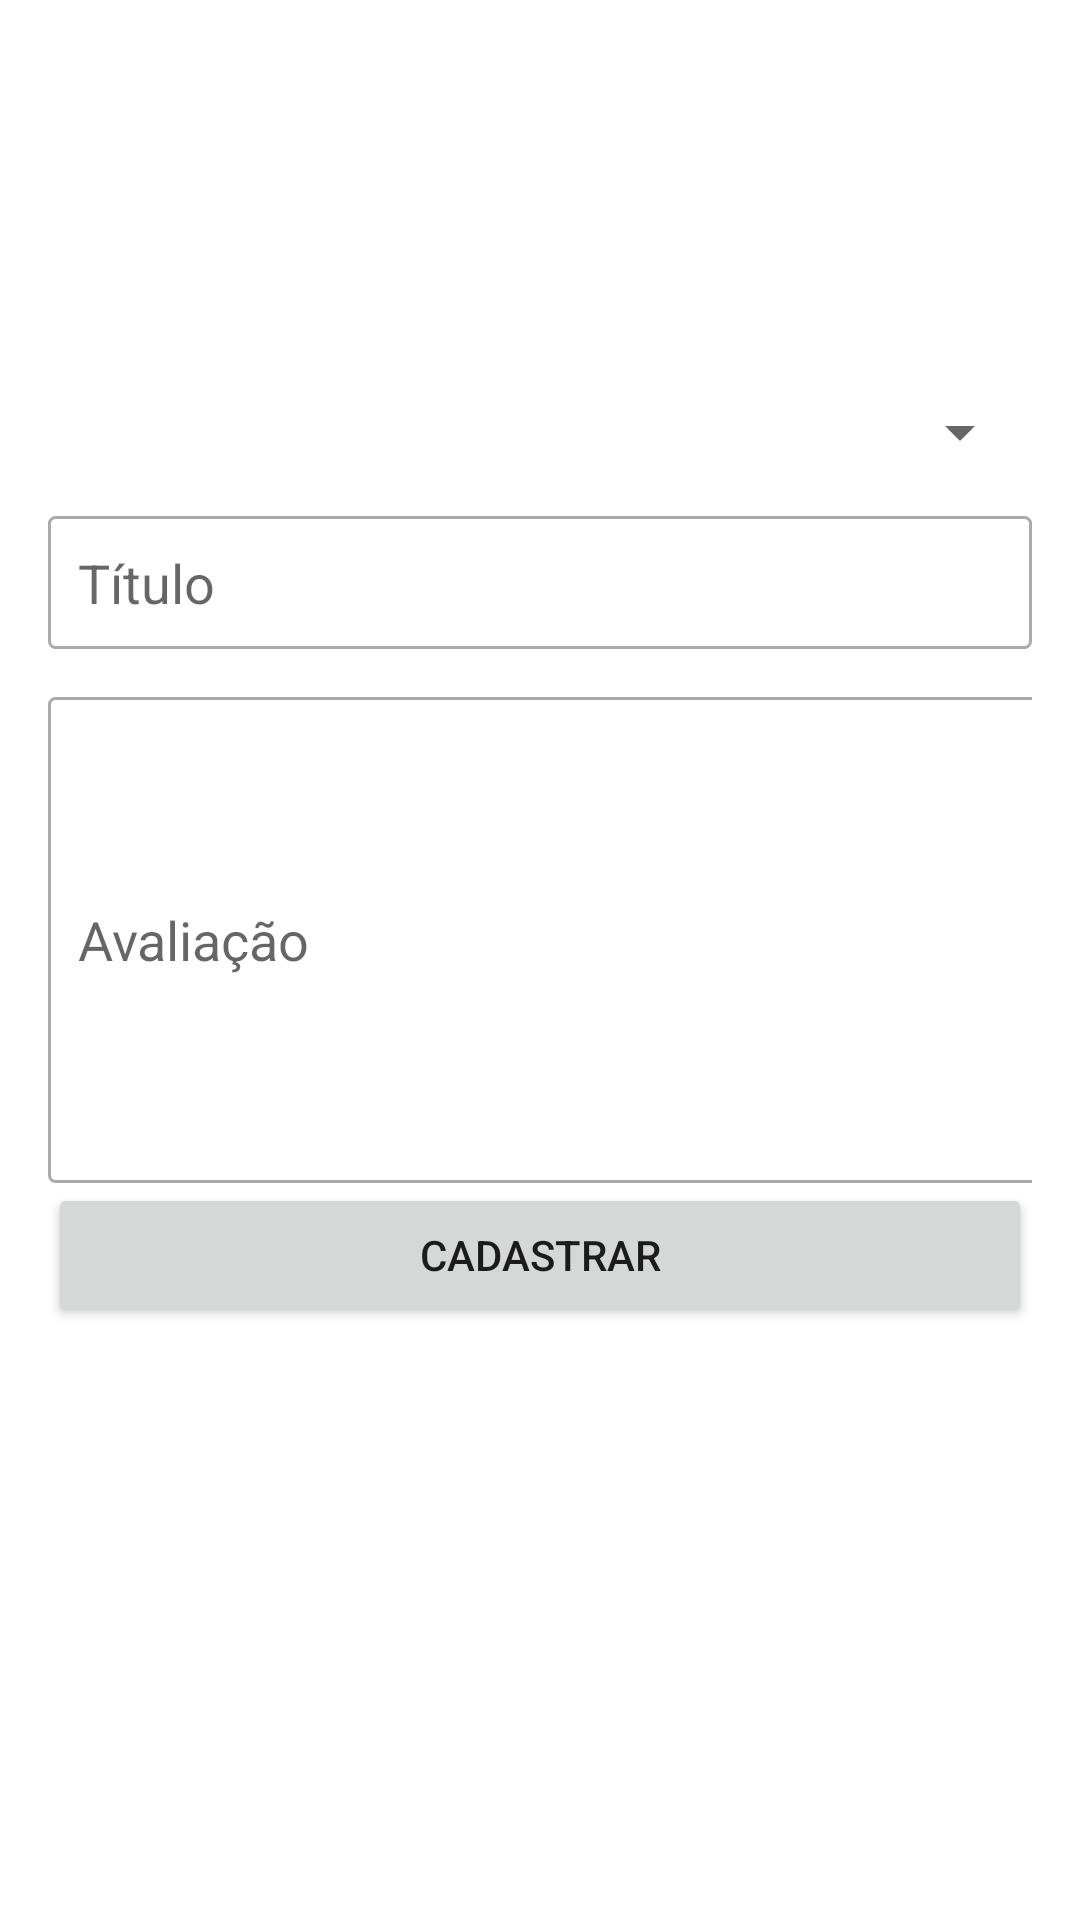

Produce the Android XML layout that renders to this screen, including the resource entries it uses.
<!-- AndroidManifest.xml: application theme Theme.AppFilme -->
<!-- res/layout/activity_cadastrar_anuncio.xml -->
<?xml version="1.0" encoding="utf-8"?>
<LinearLayout xmlns:android="http://schemas.android.com/apk/res/android"
    xmlns:app="http://schemas.android.com/apk/res-auto"
    xmlns:tools="http://schemas.android.com/tools"
    android:layout_width="match_parent"
    android:layout_height="match_parent"
    android:orientation="vertical"
    android:padding="16dp"
    app:layout_marginBaseline="16dp"
    tools:context=".activity.CadastrarAnuncioActivity">

    <LinearLayout
        android:layout_width="match_parent"
        android:layout_height="100dp"
        android:layout_marginBottom="16dp"
        android:orientation="horizontal">

        <ImageView
            android:id="@+id/imageCadastro1"
            android:layout_width="wrap_content"
            android:layout_height="wrap_content"
            android:layout_weight="1"
            app:srcCompat="@drawable/padrao" />

        <ImageView
            android:id="@+id/imageCadastro2"
            android:layout_width="wrap_content"
            android:layout_height="wrap_content"
            android:layout_weight="1"
            app:srcCompat="@drawable/padrao" />

        <ImageView
            android:id="@+id/imageCadastro3"
            android:layout_width="wrap_content"
            android:layout_height="wrap_content"
            android:layout_weight="1"
            app:srcCompat="@drawable/padrao" />
    </LinearLayout>

    <LinearLayout
        android:layout_width="match_parent"
        android:layout_height="wrap_content"
        android:orientation="horizontal">

        <Spinner
            android:id="@+id/spinnerCategoria"
            android:layout_width="match_parent"
            android:layout_height="wrap_content"
            android:layout_marginBottom="16dp"
            android:layout_weight="1" />

    </LinearLayout>

    <EditText
        android:id="@+id/editTitulo"
        android:layout_width="match_parent"
        android:layout_height="wrap_content"
        android:layout_marginBottom="16dp"
        android:background="@drawable/bg_edit_text"
        android:ems="10"
        android:hint="Título"
        android:inputType="textPersonName"
        android:padding="10dp" />

    <EditText
        android:id="@+id/editDescricao"
        android:layout_width="380dp"
        android:layout_height="162dp"
        android:height="120dp"
        android:background="@drawable/bg_edit_text"
        android:ems="10"
        android:hint="Avaliação"
        android:inputType="textPersonName"
        android:padding="10dp" />

    <Button
        android:id="@+id/button"
        android:layout_width="match_parent"
        android:layout_height="wrap_content"
        android:onClick="validarDadosPublicacao"
        android:text="Cadastrar" />
</LinearLayout>
<!-- resources referenced by this layout -->
<resources>
  <!-- drawable bg_edit_text (drawable) -->
  <?xml version="1.0" encoding="utf-8"?>
  <shape xmlns:android="http://schemas.android.com/apk/res/android" android:shape="rectangle">
      <solid android:color="#ffffff" />
      <stroke android:width="1dp"
          android:color="@android:color/darker_gray"/>
      <corners android:radius="2dp" />
  </shape>
  <style name="Theme.AppFilme" parent="Theme.MaterialComponents.DayNight.DarkActionBar">
          
          <item name="colorPrimary">@color/purple_500</item>
          <item name="colorPrimaryVariant">@color/purple_700</item>
          <item name="colorOnPrimary">@color/white</item>
          
          <item name="colorSecondary">@color/teal_200</item>
          <item name="colorSecondaryVariant">@color/teal_700</item>
          <item name="colorOnSecondary">@color/black</item>
          
          <item name="android:statusBarColor">?attr/colorPrimaryVariant</item>
          
      </style>
  <color name="purple_500">#B83636</color>
  <color name="purple_700">#DA080F</color>
  <color name="white">#FFFFFF</color>
  <color name="teal_200">#FF03DAC5</color>
  <color name="teal_700">#FF018786</color>
  <color name="black">#FF000000</color>
</resources>
